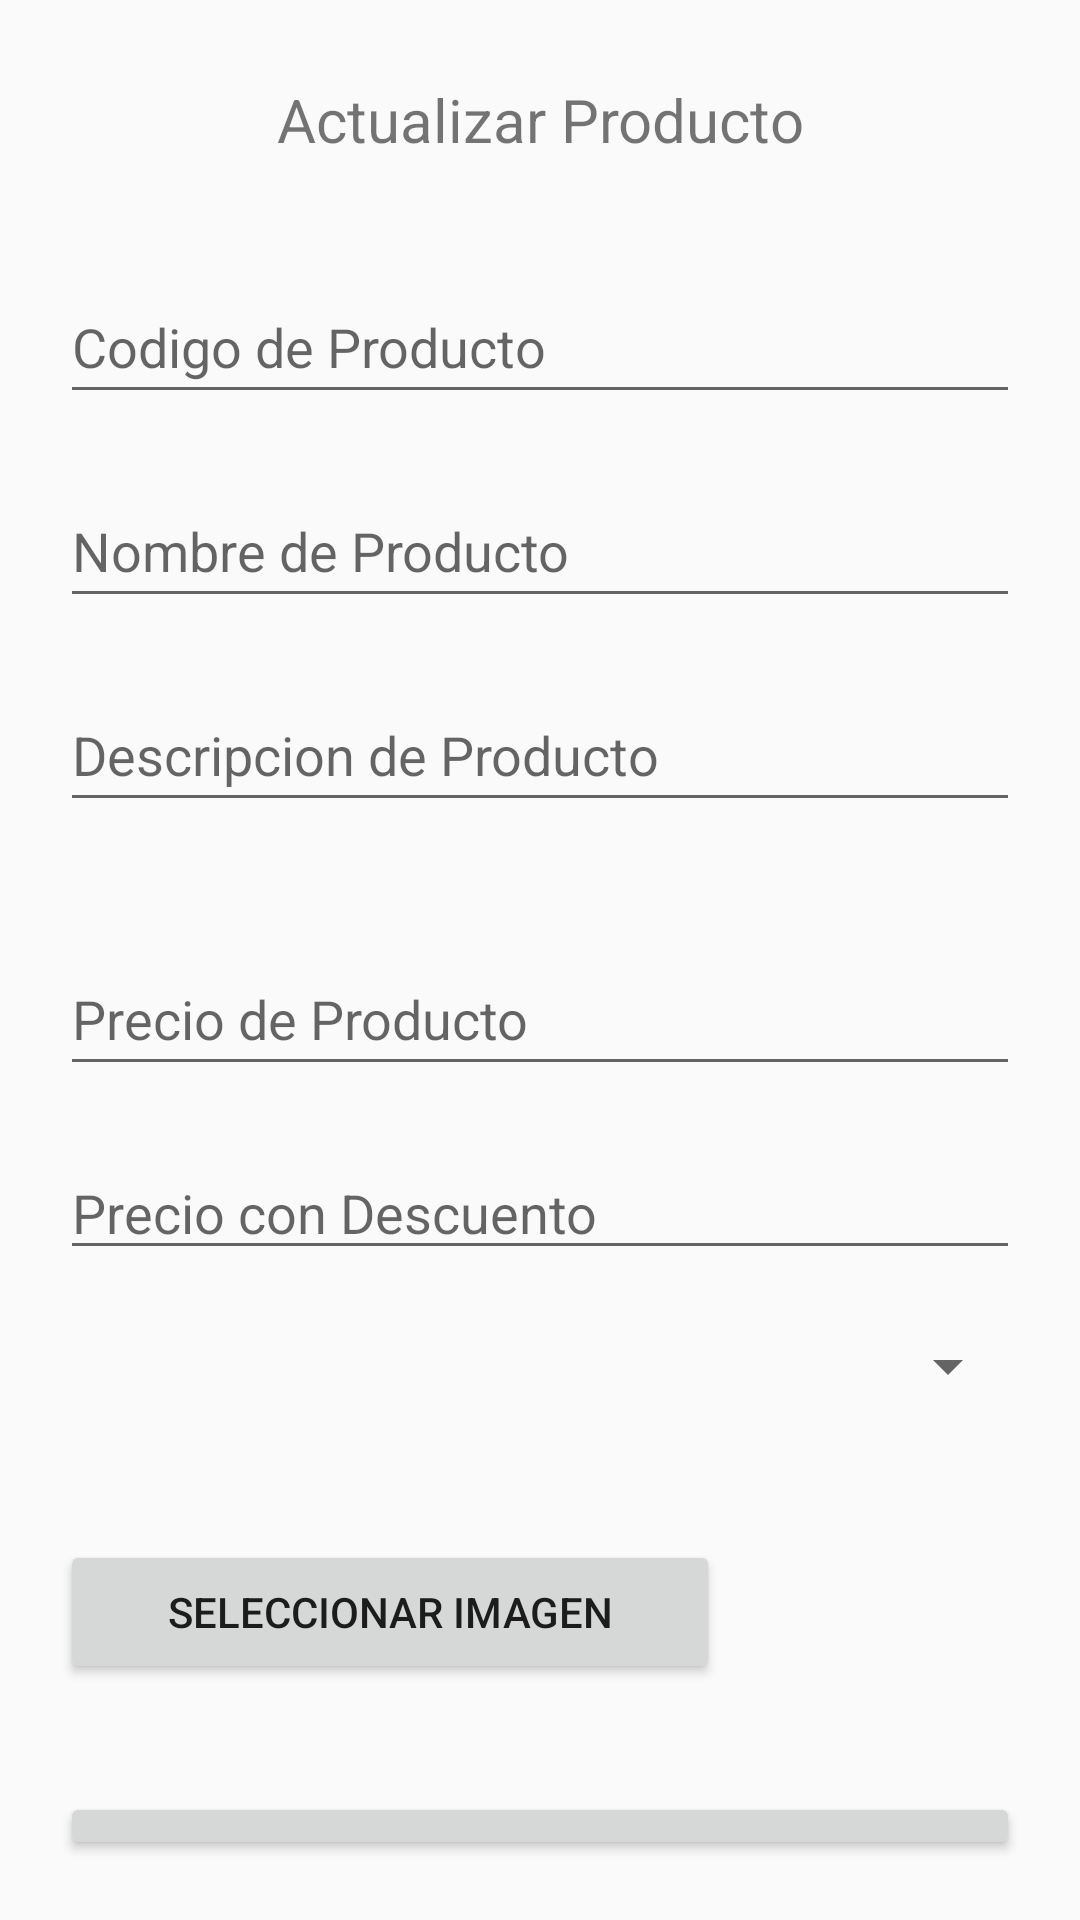

The Android layout XML behind this screen, and the referenced resources:
<!-- AndroidManifest.xml: application theme AppTheme -->
<!-- res/layout/edit_product_layout.xml -->
<?xml version="1.0" encoding="utf-8"?>
<LinearLayout xmlns:android="http://schemas.android.com/apk/res/android"
    xmlns:tools="http://schemas.android.com/tools"
    android:layout_width="match_parent"
    android:layout_height="match_parent"
    tools:context=".Fragments.AddProductFragment"
    android:orientation="vertical"
    >

    
    <TextView
        android:id="@+id/textViewListPurchase"
        android:layout_width="match_parent"
        android:layout_height="80dp"
        android:layout_marginBottom="10dp"
        android:gravity="center"
        android:text="Actualizar Producto"
        android:textSize="20dp" />

    <EditText
        android:id="@+id/editCodProduct"
        android:layout_width="match_parent"
        android:layout_height="wrap_content"
        android:layout_marginLeft="20dp"
        android:layout_marginRight="20dp"
        android:layout_marginBottom="20dp"
        android:hint="Codigo de Producto"
        android:minHeight="48dp" />

    <EditText
        android:id="@+id/editNameProduct"
        android:layout_width="match_parent"
        android:layout_height="wrap_content"
        android:layout_marginLeft="20dp"
        android:layout_marginRight="20dp"
        android:layout_marginBottom="20dp"
        android:hint="Nombre de Producto"


        android:minHeight="48dp" />

    <EditText
        android:id="@+id/editDescProduct"
        android:layout_width="match_parent"
        android:layout_height="wrap_content"
        android:layout_marginLeft="20dp"
        android:layout_marginRight="20dp"
        android:layout_marginBottom="20dp"
        android:hint="Descripcion de Producto"


        android:minHeight="48dp" />

    <EditText
        android:id="@+id/editPriceProduct"
        android:layout_width="match_parent"
        android:layout_height="wrap_content"
        android:layout_marginTop="20dp"
        android:layout_marginLeft="20dp"
        android:layout_marginRight="20dp"
        android:layout_marginBottom="20dp"
        android:hint="Precio de Producto"
        android:inputType="number|numberDecimal"
        android:minHeight="48dp"
        android:selectAllOnFocus="true" />

    <EditText
        android:id="@+id/editDescuento"
        android:layout_width="match_parent"
        android:layout_height="wrap_content"
        android:ems="10"
        android:hint="Precio con Descuento"
        android:layout_marginBottom="20dp"
        android:layout_marginLeft="20dp"
        android:layout_marginRight="20dp"
        android:inputType="number|numberDecimal"/>

    <Spinner
        android:id="@+id/spinnerCategories"
        android:layout_width="match_parent"
        android:layout_height="wrap_content"
        android:layout_marginBottom="20dp"
        android:layout_marginLeft="20dp"
        android:layout_marginRight="20dp"
        android:text="Categorias"
        />
    <LinearLayout
        android:layout_width="match_parent"
        android:layout_height="wrap_content"
        android:layout_marginBottom="10dp"
        android:orientation="horizontal">

        <Button
            android:id="@+id/img_select_button"
            android:layout_width="wrap_content"
            android:layout_height="wrap_content"
            android:layout_weight="1"
            android:gravity="center"
            android:layout_gravity="center"
            android:text="Seleccionar Imagen"

            android:layout_marginLeft="20dp"

            />

        <ImageView
            android:id="@+id/img_product"
            android:layout_width="100dp"
            android:layout_height="100dp"
            android:src="@drawable/ic_camera"

            android:layout_marginRight="20dp"
            />
    </LinearLayout>
    <Button
        android:id="@+id/btnRegisterProduct"
        android:layout_width="match_parent"
        android:layout_height="wrap_content"
        android:text="Registrar"
        android:layout_marginBottom="20dp"
        android:layout_marginLeft="20dp"
        android:layout_marginRight="20dp"
        />

</LinearLayout>
<!-- resources referenced by this layout -->
<resources>
  <style name="AppTheme" parent="Theme.AppCompat.Light.NoActionBar">
          
          <item name="colorPrimary">@color/colorPrimary</item>
          <item name="colorPrimaryDark">@color/colorPrimaryDark</item>
          <item name="colorAccent">@color/colorAccent</item>
          <item name="android:windowDrawsSystemBarBackgrounds">true</item>
          <item name="android:statusBarColor">@android:color/transparent</item>
          <item name="windowActionBar">false</item>
          <item name="windowNoTitle">true</item>
      </style>
  <color name="colorPrimary">#0E00DA</color>
  <color name="colorPrimaryDark">#0003BA</color>
  <color name="colorAccent">#448AFF</color>
</resources>
